Photos from the image-classification dataset "ecg_dataset" in the GitHub repository SupriyaSkarpe/CPP-final-disease-prediction. Its 2 classes are: arrhythmia, normal.

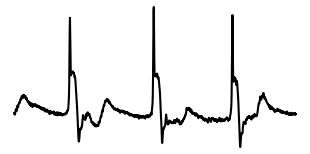
Label: arrhythmia

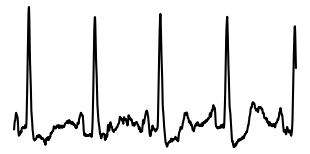
Label: normal

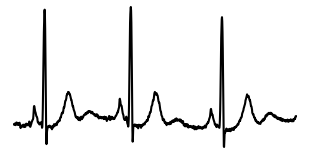
Label: normal

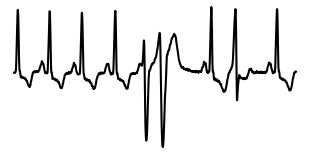
Label: arrhythmia

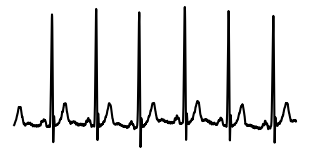
Label: normal

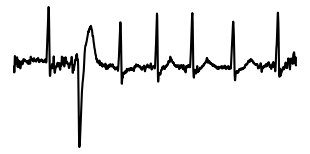
Label: arrhythmia
